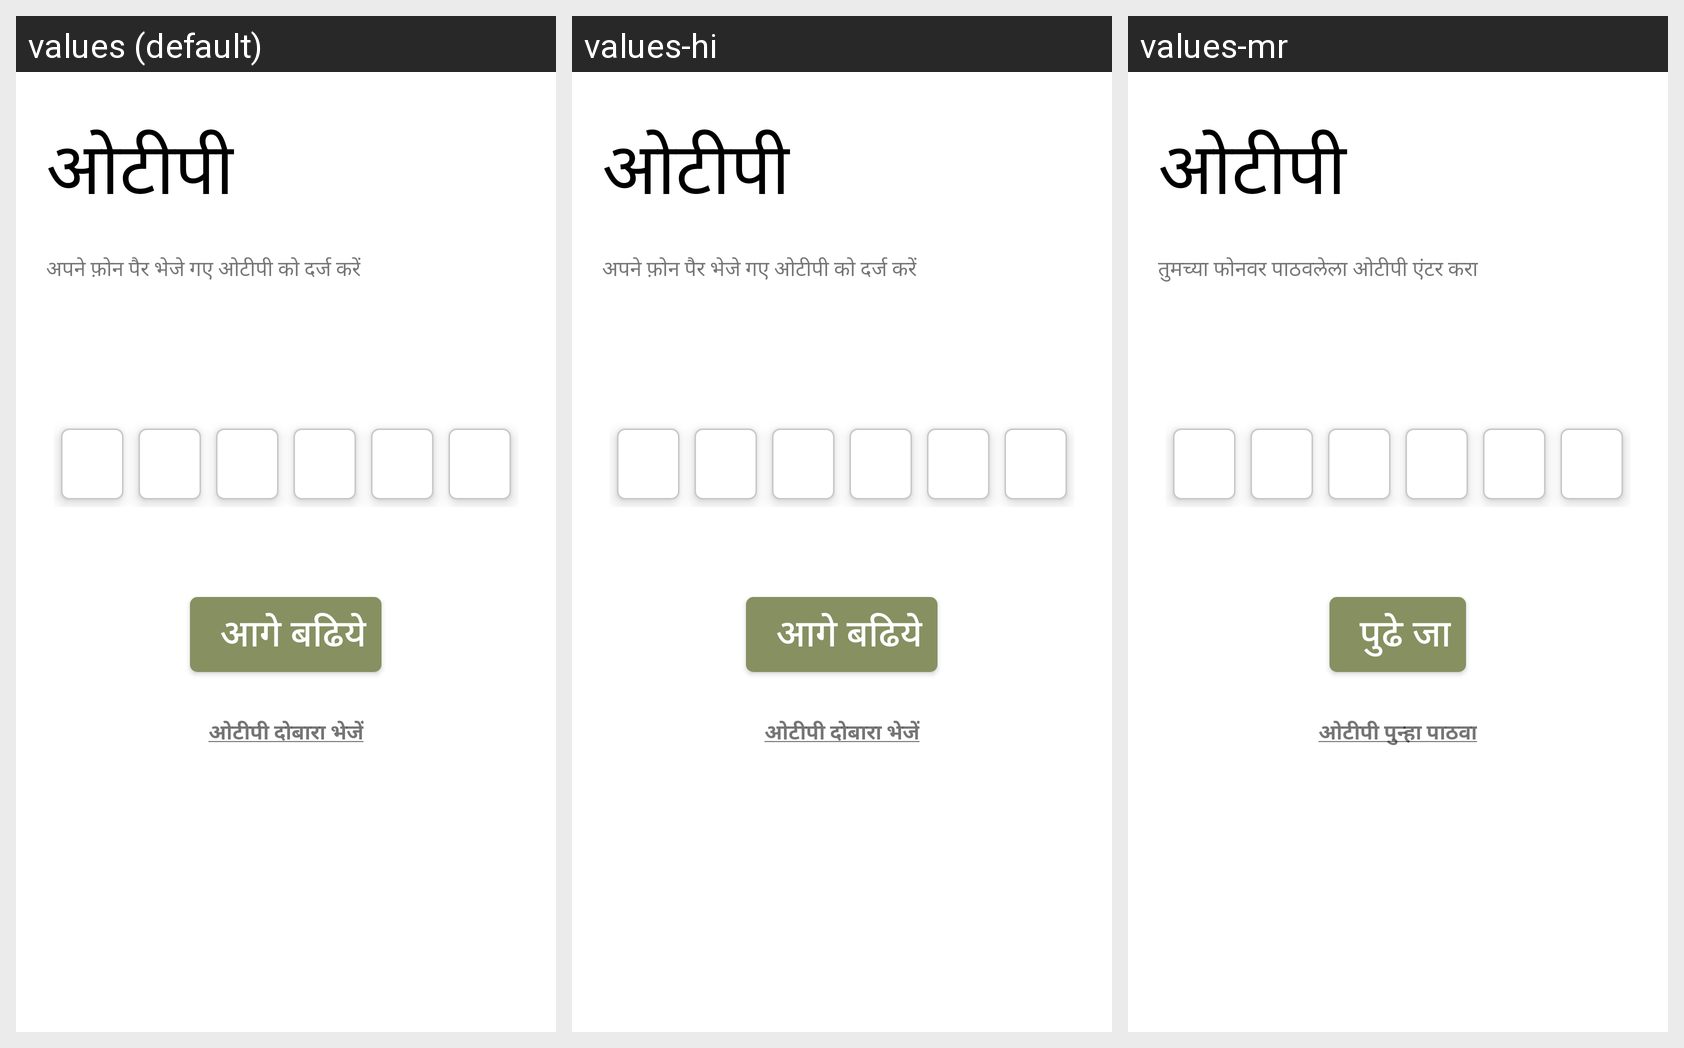

Here is an Android app screen in its default locale and in the app's own translations. Write out the translated-string differences for the strings that appear on this screen.
Android screen res/layout/otp_verification_activity_layout.xml rendered under 3 locales, left to right: values (default), values-hi, values-mr. Device: Nexus 5 (rendered at 1080×1920; each locale shown at half size, 540×960, under a caption strip naming it); theme Theme.PashuDhan.
Strings drawn on this screen, with the default value and each locale's value (text and hints the layout hard-codes, and strings that could not be matched under every locale, appear in the picture but are not listed):

otpVerificationActivity_title
  values: ओटीपी
  values-hi: ओटीपी
  values-mr: ओटीपी 

otpVerificationActivity_instruction
  values: अपने फ़ोन पैर भेजे गए ओटीपी को दर्ज करें
  values-hi: अपने फ़ोन पैर भेजे गए ओटीपी को दर्ज करें
  values-mr: तुमच्या फोनवर पाठवलेला ओटीपी एंटर करा

nextActivityCTA
  values: आगे बढिये
  values-hi: आगे बढिये
  values-mr: पुढे जा

otpVerificationActivity_resendOTP
  values: ओटीपी दोबारा भेजें
  values-hi: ओटीपी दोबारा भेजें
  values-mr: ओटीपी पुन्हा पाठवा
